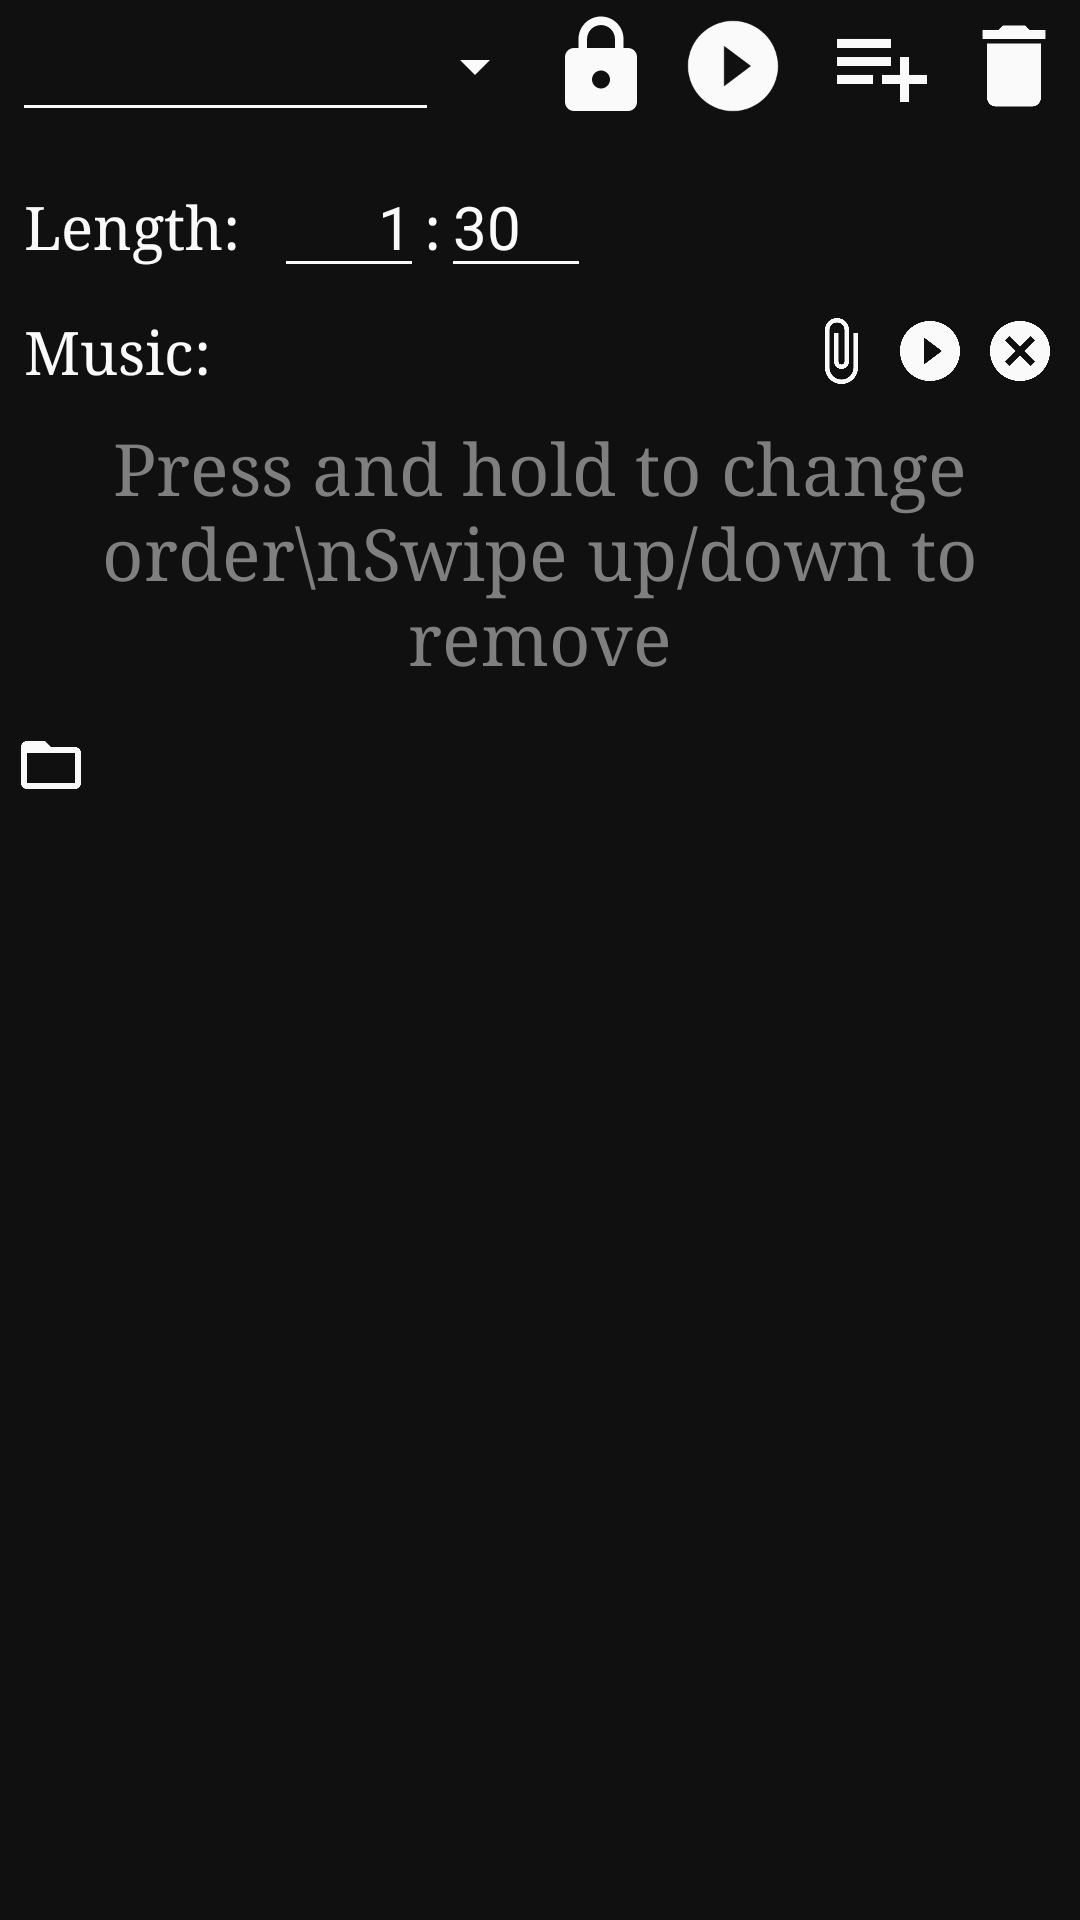

Produce the Android XML layout that renders to this screen, including the resource entries it uses.
<!-- AndroidManifest.xml: application theme AppTheme -->
<!-- res/layout/activity_gallery.xml -->
<?xml version="1.0" encoding="utf-8"?>
<RelativeLayout xmlns:android="http://schemas.android.com/apk/res/android"
    xmlns:tools="http://schemas.android.com/tools"
    android:layout_width="match_parent"
    android:layout_height="match_parent"
    tools:context=".activity.GalleryActivity"
    android:background="@color/colorPrimary"
    android:orientation="vertical"
    android:id="@+id/gallery_root">

    <LinearLayout
        android:layout_width="match_parent"
        android:layout_height="wrap_content"
        android:orientation="vertical">

        <LinearLayout
            android:id="@+id/head"
            android:layout_width="match_parent"
            android:layout_height="wrap_content"
            android:orientation="horizontal"
            android:weightSum="1">

            <EditText
                android:id="@+id/profile_name"
                android:layout_width="0dp"
                android:layout_height="wrap_content"
                android:textSize="20dp"
                android:textStyle="italic"
                android:inputType="text"
                android:maxLines="1"
                android:layout_weight="0.4"
                android:layout_marginLeft="4dp"
                android:textColor="@color/colorAccent"
                android:theme="@style/EditTheme" />

            <LinearLayout
                android:layout_width="0dp"
                android:layout_height="match_parent"
                android:layout_weight="0.6"
                android:orientation="horizontal">

                <ImageView
                    android:id="@+id/dropdown"
                    android:layout_width="wrap_content"
                    android:layout_height="wrap_content"
                    android:src="@drawable/ic_baseline_arrow_drop_down_24"
                    android:layout_gravity="center_vertical"
                    android:layout_marginRight="8dp" />

                <ImageView
                    android:id="@+id/profile_lock"
                    android:layout_width="wrap_content"
                    android:layout_height="match_parent"
                    android:adjustViewBounds="true"
                    android:src="@drawable/ic_baseline_lock_24"
                    android:padding="4dp" />

                <ImageView
                    android:id="@+id/profile_play"
                    android:layout_width="wrap_content"
                    android:layout_height="match_parent"
                    android:adjustViewBounds="true"
                    android:src="@drawable/ic_baseline_play_circle_filled_24"
                    android:padding="4dp" />

                <TextView
                    android:id="@+id/profile_count"
                    android:layout_width="wrap_content"
                    android:layout_height="wrap_content"
                    android:fontFamily="serif"
                    android:textSize="18dp"
                    android:textColor="#fafafa"
                    android:visibility="gone" />

                <LinearLayout
                    android:layout_width="match_parent"
                    android:layout_height="match_parent"
                    android:orientation="horizontal"
                    android:gravity="right">

                    <ImageView
                        android:id="@+id/profile_add"
                        android:layout_width="wrap_content"
                        android:layout_height="match_parent"
                        android:adjustViewBounds="true"
                        android:src="@drawable/ic_baseline_playlist_add_24"
                        android:padding="4dp" />

                    <ImageView
                        android:id="@+id/profile_delete"
                        android:layout_width="wrap_content"
                        android:layout_height="match_parent"
                        android:adjustViewBounds="true"
                        android:src="@drawable/ic_baseline_delete_24"
                        android:padding="4dp" />

                </LinearLayout>

            </LinearLayout>

        </LinearLayout>

        <LinearLayout
            android:id="@+id/sequence_settings"
            android:layout_width="match_parent"
            android:layout_height="wrap_content"
            android:orientation="vertical"
            android:padding="4dp">

            <LinearLayout
                android:layout_width="match_parent"
                android:layout_height="wrap_content"
                android:padding="4dp">

                <TextView
                    android:layout_width="wrap_content"
                    android:layout_height="wrap_content"
                    android:fontFamily="serif"
                    android:textSize="20dp"
                    android:textColor="#fafafa"
                    android:text="Length: "
                    android:paddingRight="6dp"/>

                <EditText
                    android:id="@+id/sequence_time_m"
                    android:layout_width="50dp"
                    android:layout_height="wrap_content"
                    android:textSize="20dp"
                    android:maxLines="1"
                    android:text="1"
                    android:textColor="@color/colorAccent"
                    android:theme="@style/EditTheme"
                    android:gravity="right"/>

                <TextView
                    android:layout_width="wrap_content"
                    android:layout_height="wrap_content"
                    android:fontFamily="serif"
                    android:textSize="20dp"
                    android:textColor="#fafafa"
                    android:text=":"/>

                <EditText
                    android:id="@+id/sequence_time_s"
                    android:layout_width="50dp"
                    android:layout_height="wrap_content"
                    android:textSize="20dp"
                    android:maxLines="1"
                    android:text="30"
                    android:textColor="@color/colorAccent"
                    android:theme="@style/EditTheme"/>

            </LinearLayout>

            <LinearLayout
                android:layout_width="match_parent"
                android:layout_height="wrap_content"
                android:padding="4dp">

                <TextView
                    android:layout_width="wrap_content"
                    android:layout_height="wrap_content"
                    android:fontFamily="serif"
                    android:textSize="20dp"
                    android:textColor="#fafafa"
                    android:text="Music: "
                    android:paddingRight="6dp"/>

                <TextView
                    android:id="@+id/music_name"
                    android:layout_width="wrap_content"
                    android:layout_height="wrap_content"
                    android:fontFamily="serif"
                    android:textSize="20dp"
                    android:textColor="#fafafa"
                    android:paddingRight="6dp"
                    android:text=""
                    android:maxLines="1"
                    android:ellipsize="end"
                    android:layout_weight="1"/>

                <ImageView
                    android:id="@+id/attach_music_file"
                    android:layout_width="wrap_content"
                    android:layout_height="match_parent"
                    android:src="@drawable/ic_baseline_attach_file_24"
                    android:adjustViewBounds="true"
                    android:paddingRight="6dp"/>

                <ImageView
                    android:id="@+id/play_music_file"
                    android:layout_width="wrap_content"
                    android:layout_height="match_parent"
                    android:src="@drawable/ic_baseline_play_circle_filled_24"
                    android:adjustViewBounds="true"
                    android:paddingRight="6dp"/>

                <ImageView
                    android:id="@+id/detach_music_file"
                    android:layout_width="wrap_content"
                    android:layout_height="match_parent"
                    android:src="@drawable/ic_baseline_cancel_24"
                    android:adjustViewBounds="true"/>

            </LinearLayout>

            <RelativeLayout
                android:layout_width="match_parent"
                android:layout_height="100dp">

                <androidx.recyclerview.widget.RecyclerView
                    android:id="@+id/order"
                    android:layout_width="match_parent"
                    android:layout_height="100dp"
                    android:orientation="horizontal"/>

                <TextView
                    android:id="@+id/order_hint"
                    android:layout_width="match_parent"
                    android:layout_height="match_parent"
                    android:gravity="center"
                    android:fontFamily="serif"
                    android:text="Press and hold to change order\nSwipe up/down to remove"
                    android:textSize="24dp"
                    android:textColor="#7f7f7f"/>

            </RelativeLayout>

        </LinearLayout>

        <LinearLayout
            android:id="@+id/folder_path"
            android:layout_width="match_parent"
            android:layout_height="wrap_content"
            android:orientation="horizontal"
            android:layout_margin="5dp">

            <ImageView
                android:id="@+id/root_folder"
                android:layout_width="wrap_content"
                android:layout_height="wrap_content"
                android:layout_gravity="center_vertical"
                android:src="@drawable/ic_baseline_folder_open_24" />

        </LinearLayout>

        <androidx.recyclerview.widget.RecyclerView
            android:id="@+id/gallery_grid"
            android:layout_width="match_parent"
            android:layout_height="wrap_content" />

    </LinearLayout>

    <LinearLayout
        android:id="@+id/drop_puzzle_container"
        android:layout_width="match_parent"
        android:layout_height="wrap_content"
        android:orientation="horizontal"
        android:layout_alignParentBottom="true"
        android:padding="8dp"
        android:background="@color/colorPrimary"
        android:visibility="gone">

        <TextView
            android:id="@+id/drop_puzzle_cancel"
            android:layout_width="wrap_content"
            android:layout_height="wrap_content"
            android:gravity="center"
            android:text="Cancel"
            android:textColor="@color/colorAccent"
            android:fontFamily="serif"
            android:textSize="24dp"
            android:layout_weight="1" />

        <TextView
            android:id="@+id/drop_puzzle_drop"
            android:layout_width="wrap_content"
            android:layout_height="wrap_content"
            android:gravity="center"
            android:text="Drop"
            android:textColor="@color/colorAccent"
            android:fontFamily="serif"
            android:textSize="24dp"
            android:layout_weight="1" />

    </LinearLayout>

</RelativeLayout>
<!-- resources referenced by this layout -->
<resources>
  <color name="colorAccent">#FAFAFA</color>
  <color name="colorPrimary">#101010</color>
  <!-- drawable ic_baseline_arrow_drop_down_24 (drawable) -->
  <vector android:height="24dp"
      android:tint="#FAFAFA"
      android:viewportHeight="24"
      android:viewportWidth="24"
      android:width="24dp"
      xmlns:android="http://schemas.android.com/apk/res/android">
      <path
          android:fillColor="@android:color/white"
          android:pathData="M7,10l5,5 5,-5z" />
  </vector>
  <!-- drawable ic_baseline_cancel_24 (drawable) -->
  <vector android:height="24dp" android:tint="#FAFAFA"
      android:viewportHeight="24" android:viewportWidth="24"
      android:width="24dp" xmlns:android="http://schemas.android.com/apk/res/android">
      <path android:fillColor="@android:color/white" android:pathData="M12,2C6.47,2 2,6.47 2,12s4.47,10 10,10 10,-4.47 10,-10S17.53,2 12,2zM17,15.59L15.59,17 12,13.41 8.41,17 7,15.59 10.59,12 7,8.41 8.41,7 12,10.59 15.59,7 17,8.41 13.41,12 17,15.59z"/>
  </vector>
  <!-- drawable ic_baseline_delete_24 (drawable) -->
  <vector android:height="24dp"
      android:tint="#FAFAFA"
      android:viewportHeight="24"
      android:viewportWidth="24"
      android:width="24dp"
      xmlns:android="http://schemas.android.com/apk/res/android">
      <path
          android:fillColor="@android:color/white"
          android:pathData="M6,19c0,1.1 0.9,2 2,2h8c1.1,0 2,-0.9 2,-2V7H6v12zM19,4h-3.5l-1,-1h-5l-1,1H5v2h14V4z" />
  </vector>
  <!-- drawable ic_baseline_folder_open_24 (drawable) -->
  <vector android:height="24dp" android:tint="#FAFAFA"
      android:viewportHeight="24" android:viewportWidth="24"
      android:width="24dp" xmlns:android="http://schemas.android.com/apk/res/android">
      <path android:fillColor="@android:color/white" android:pathData="M20,6h-8l-2,-2L4,4c-1.1,0 -1.99,0.9 -1.99,2L2,18c0,1.1 0.9,2 2,2h16c1.1,0 2,-0.9 2,-2L22,8c0,-1.1 -0.9,-2 -2,-2zM20,18L4,18L4,8h16v10z"/>
  </vector>
  <!-- drawable ic_baseline_play_circle_filled_24 (drawable) -->
  <vector android:height="24dp" android:tint="#FAFAFA"
      android:viewportHeight="24" android:viewportWidth="24"
      android:width="24dp" xmlns:android="http://schemas.android.com/apk/res/android">
      <path android:fillColor="@android:color/white" android:pathData="M12,2C6.48,2 2,6.48 2,12s4.48,10 10,10 10,-4.48 10,-10S17.52,2 12,2zM10,16.5v-9l6,4.5 -6,4.5z"/>
  </vector>
  <!-- drawable ic_baseline_playlist_add_24 (drawable) -->
  <vector android:height="24dp"
      android:tint="#FAFAFA"
      android:viewportHeight="24"
      android:viewportWidth="24"
      android:width="24dp"
      xmlns:android="http://schemas.android.com/apk/res/android">
      <path
          android:fillColor="@android:color/white"
          android:pathData="M14,10L2,10v2h12v-2zM14,6L2,6v2h12L14,6zM18,14v-4h-2v4h-4v2h4v4h2v-4h4v-2h-4zM2,16h8v-2L2,14v2z" />
  </vector>
  <style name="EditTheme" parent="Theme.AppCompat.Light.NoActionBar">
          <item name="colorControlNormal">@color/colorAccent</item>
          <item name="colorControlActivated">@color/colorAccent</item>
          <item name="android:textCursorDrawable">@color/colorAccent</item>
          <item name="android:textColor">@color/colorAccent</item>
      </style>
  <style name="AppTheme" parent="Theme.AppCompat.Light.NoActionBar">
          
          <item name="colorPrimary">@color/colorPrimary</item>
          <item name="colorPrimaryDark">@color/colorPrimaryDark</item>
          <item name="colorAccent">@color/colorAccent</item>
          <item name="colorControlNormal">@color/colorAccent</item>
          <item name="android:navigationBarColor">@color/colorPrimary</item>
      </style>
  <color name="colorPrimaryDark">#101010</color>
</resources>
